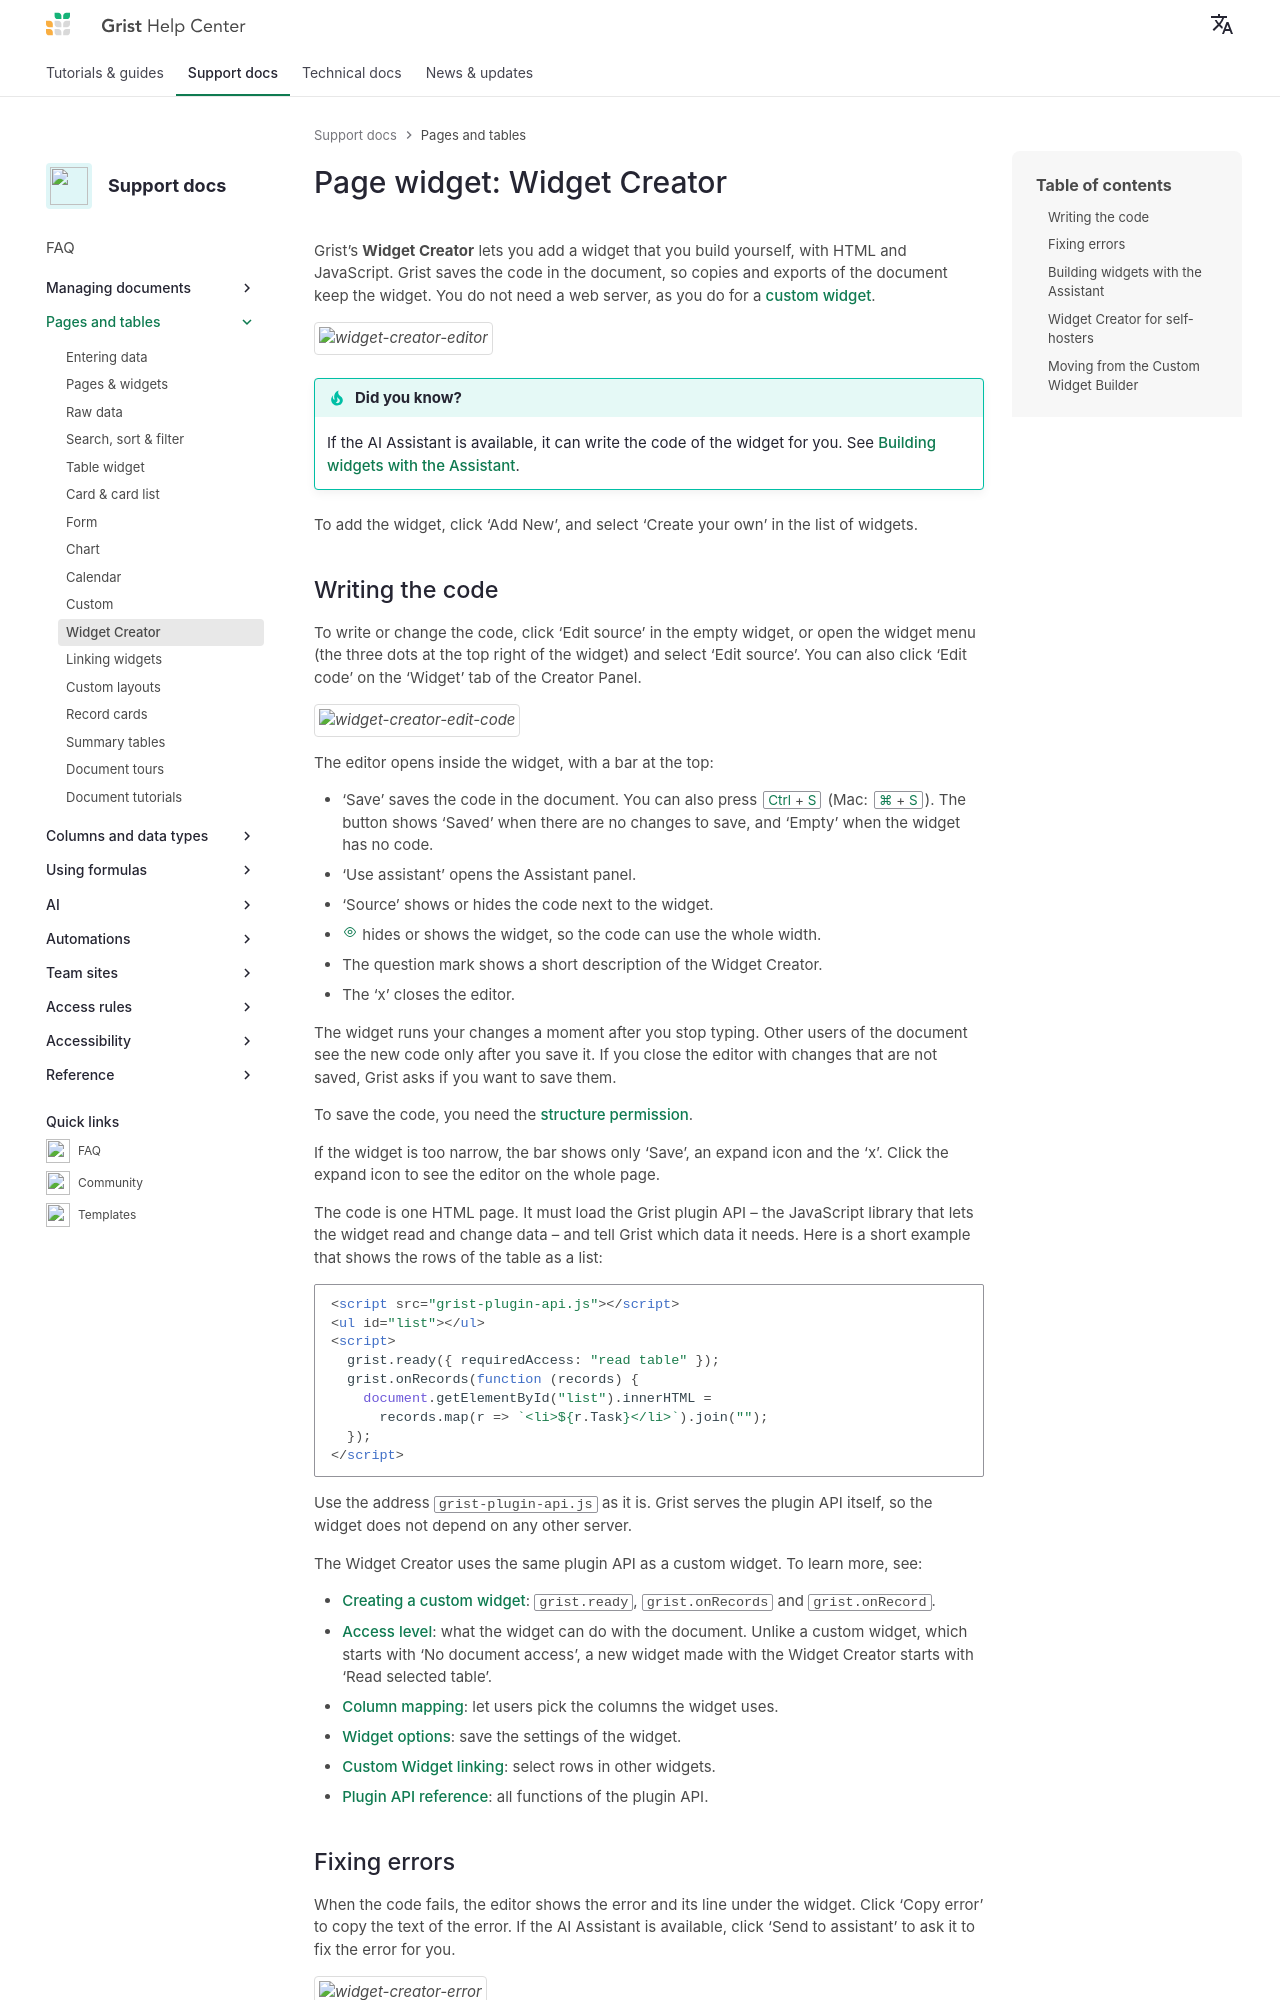

repository: gristlabs/grist-help · page: widget-creator/index.html · generator: mkdocs

---
title: Widget Creator
description: Build your own widget with HTML and JavaScript. Grist saves the code in the document.
---

# Page widget: Widget Creator

Grist's **Widget Creator** lets you add a widget that you build yourself, with HTML and JavaScript.
Grist saves the code in the document, so copies and exports of the document keep the widget.
You do not need a web server, as you do for a [custom widget](widget-custom.md).

*![widget-creator-editor](images/widget-creator/widget-creator-editor.png)*

!!! tip "Did you know?"
    If the AI Assistant is available, it can write the code of the widget for you. See
    [Building widgets with the Assistant](#building-widgets-with-the-assistant).

To add the widget, click 'Add New', and select 'Create your own' in the list of widgets.

## Writing the code

To write or change the code, click 'Edit source' in the empty widget, or open the widget menu
(the three dots at the top right of the widget) and select 'Edit source'. You can also click
'Edit code' on the 'Widget' tab of the Creator Panel.

*![widget-creator-edit-code](images/widget-creator/widget-creator-edit-code.png)*

The editor opens inside the widget, with a bar at the top:

* 'Save' saves the code in the document. You can also press
  <code class="keys">*Ctrl* + *S*</code> (Mac: <code class="keys">*⌘* + *S*</code>). The button
  shows 'Saved' when there are no changes to save, and 'Empty' when the widget has no code.
* 'Use assistant' opens the Assistant panel.
* 'Source' shows or hides the code next to the widget.
* <span class="grist-icon" style="--icon: var(--icon-EyeShow)"></span> hides or shows the widget,
  so the code can use the whole width.
* The question mark shows a short description of the Widget Creator.
* The 'x' closes the editor.

The widget runs your changes a moment after you stop typing. Other users of the document see the
new code only after you save it. If you close the editor with changes that are not saved, Grist
asks if you want to save them.

To save the code, you need the [structure permission](access-rules.md#lock-down-structure).

If the widget is too narrow, the bar shows only 'Save', an expand icon and the 'x'. Click the
expand icon to see the editor on the whole page.

The code is one HTML page. It must load the Grist plugin API – the JavaScript library that lets the
widget read and change data – and tell Grist which data it needs. Here is a short example that
shows the rows of the table as a list:

```html
<script src="grist-plugin-api.js"></script>
<ul id="list"></ul>
<script>
  grist.ready({ requiredAccess: "read table" });
  grist.onRecords(function (records) {
    document.getElementById("list").innerHTML =
      records.map(r => `<li>${r.Task}</li>`).join("");
  });
</script>
```

Use the address `grist-plugin-api.js` as it is. Grist serves the plugin API itself, so the
widget does not depend on any other server.

The Widget Creator uses the same plugin API as a custom widget. To learn more, see:

* [Creating a custom widget](widget-custom.md#creating-a-custom-widget): `grist.ready`,
  `grist.onRecords` and `grist.onRecord`.
* [Access level](widget-custom.md#access-level): what the widget can do with the document.
  Unlike a custom widget, which starts with 'No document access', a new widget made with the
  Widget Creator starts with 'Read selected table'.
* [Column mapping](widget-custom.md#column-mapping): let users pick the columns the widget uses.
* [Widget options](widget-custom.md#widget-options): save the settings of the widget.
* [Custom Widget linking](widget-custom.md#custom-widget-linking): select rows in other widgets.
* [Plugin API reference](code/modules/grist_plugin_api.md): all functions of the plugin API.
